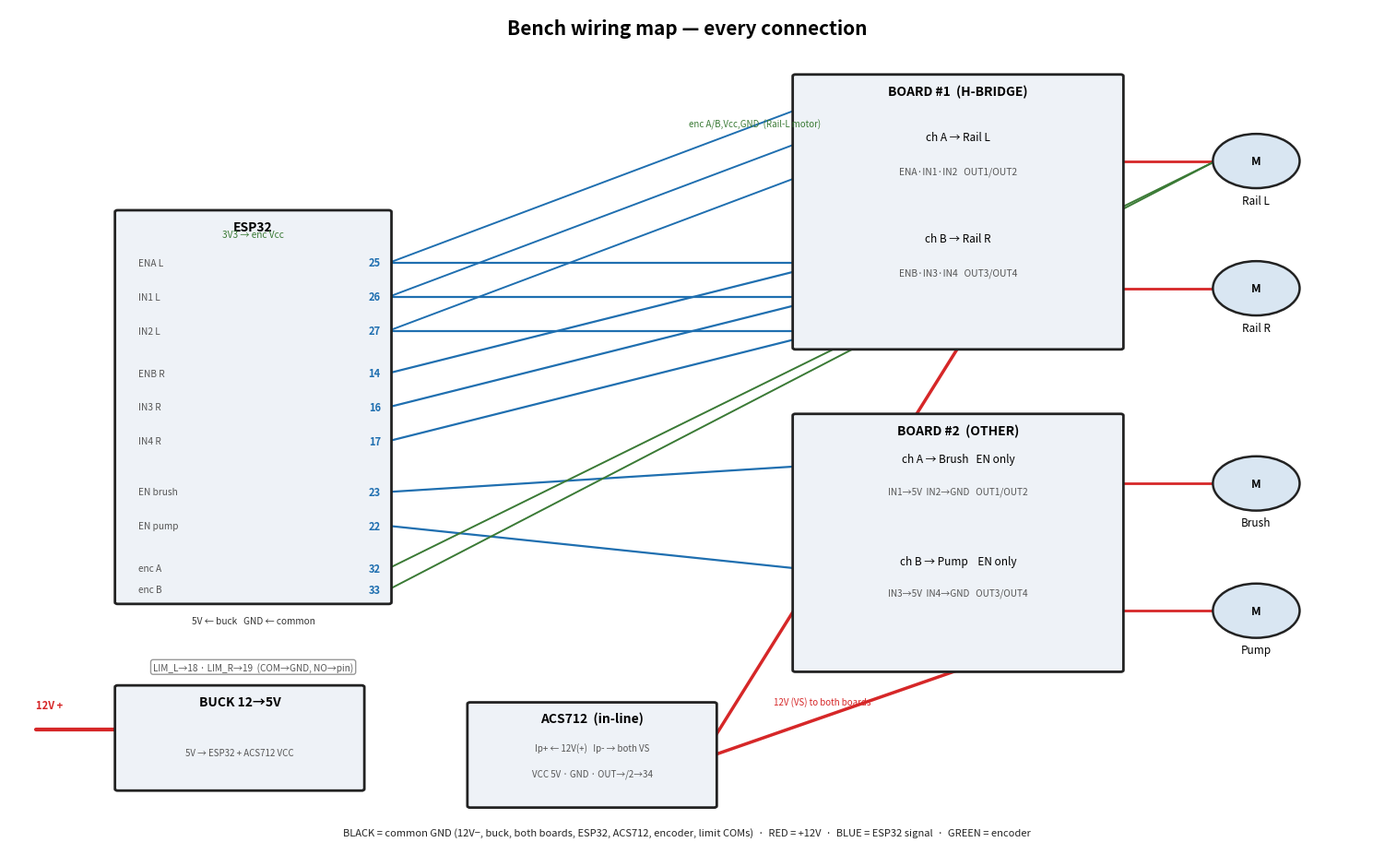

The matplotlib source for this figure: (Note: this script raises an exception after producing the figure.)
"""
Full bench wiring map: ESP32 + Board#1 (H-bridge: rails L/R) + Board#2 (brush/pump)
+ ACS712 current sensor + buck + limits + encoder. Solar-AWH PV-cleaning robot.
"""
import matplotlib.pyplot as plt
from matplotlib.patches import FancyBboxPatch, Circle, Rectangle

fig, ax = plt.subplots(figsize=(15, 9.5), dpi=150)
ax.set_xlim(0, 100); ax.set_ylim(0, 100); ax.axis("off")
SIG="#1f6fb0"; PWR="#d62728"; GND="#333"; ENC="#3a7a35"; INK="#222"; BOX="#eef2f7"

def box(x,y,w,h,t,fc=BOX):
    ax.add_patch(FancyBboxPatch((x,y),w,h,boxstyle="round,pad=0.2",fc=fc,ec=INK,lw=2,zorder=2))
    ax.text(x+w/2,y+h-2.2,t,fontsize=10,fontweight="bold",ha="center",zorder=3)
def wire(p0,p1,c,lw=2.0,z=1):
    ax.plot([p0[0],p1[0]],[p0[1],p1[1]],color=c,lw=lw,zorder=z,solid_capstyle="round")
def motor(x,y,t):
    ax.add_patch(Circle((x,y),3.2,fc="#d9e6f2",ec=INK,lw=1.8,zorder=3))
    ax.text(x,y,"M",fontsize=9,ha="center",va="center",fontweight="bold",zorder=4)
    ax.text(x,y-5,t,fontsize=8.5,ha="center",zorder=4)

ax.text(50,97,"Bench wiring map — every connection",fontsize=15,fontweight="bold",ha="center")

# ---- ESP32 ----
box(8,30,20,46,"ESP32")
esp=[("25",70,"ENA L"),("26",66,"IN1 L"),("27",62,"IN2 L"),
     ("14",57,"ENB R"),("16",53,"IN3 R"),("17",49,"IN4 R"),
     ("23",43,"EN brush"),("22",39,"EN pump"),
     ("32",34,"enc A"),("33",31.5,"enc B")]
for g,y,lbl in esp:
    ax.text(27.4,y,f"{g}",fontsize=8,ha="right",va="center",color=SIG,fontweight="bold")
    ax.text(9.5,y,lbl,fontsize=7.3,ha="left",va="center",color="#555")
ax.text(18,73,"3V3 → enc Vcc",fontsize=7.3,ha="center",color=ENC)
ax.text(18,27.5,"5V ← buck   GND ← common",fontsize=7.3,ha="center",color=GND)

# ---- Board #1 H-bridge ----
box(58,60,24,32,"BOARD #1  (H-BRIDGE)")
ax.text(70,84.5,"ch A → Rail L",fontsize=8.5,ha="center")
ax.text(70,80.5,"ENA·IN1·IN2   OUT1/OUT2",fontsize=7.4,ha="center",color="#555")
ax.text(70,72.5,"ch B → Rail R",fontsize=8.5,ha="center")
ax.text(70,68.5,"ENB·IN3·IN4   OUT3/OUT4",fontsize=7.4,ha="center",color="#555")
motor(92,82,"Rail L"); motor(92,67,"Rail R")
wire((82,82),(89,82),PWR); wire((82,67),(89,67),PWR)

# ---- Board #2 other ----
box(58,22,24,30,"BOARD #2  (OTHER)")
ax.text(70,46.5,"ch A → Brush   EN only",fontsize=8.5,ha="center")
ax.text(70,42.8,"IN1→5V  IN2→GND   OUT1/OUT2",fontsize=7.2,ha="center",color="#555")
ax.text(70,34.5,"ch B → Pump    EN only",fontsize=8.5,ha="center")
ax.text(70,30.8,"IN3→5V  IN4→GND   OUT3/OUT4",fontsize=7.2,ha="center",color="#555")
motor(92,44,"Brush"); motor(92,29,"Pump")
wire((82,44),(89,44),PWR); wire((82,29),(89,29),PWR)

# ---- signal wires ESP32 -> boards ----
for y in (70,66,62,57,53,49):  wire((28,y),(58,y if y>59 else y+12),SIG,1.6)
# simpler straight bundles
for y in (70,66,62):  wire((28,y),(58,80+(70-y)*0.0+ (y-62)),SIG,1.4)
wire((28,43),(58,46),SIG,1.6)   # brush EN
wire((28,39),(58,34),SIG,1.6)   # pump EN
# encoder
wire((28,34),(89,82),ENC,1.4); wire((28,31.5),(89,82),ENC,1.4)
ax.text(55,86,"enc A/B,Vcc,GND  (Rail-L motor)",fontsize=7,color=ENC,ha="center")

# ---- ACS712 + buck + 12V ----
box(34,6,18,12,"ACS712  (in-line)")
ax.text(43,12.5,"Ip+ ← 12V(+)   Ip- → both VS",fontsize=7,ha="center",color="#555")
ax.text(43,9.5,"VCC 5V · GND · OUT→/2→34",fontsize=7,ha="center",color="#555")
box(8,8,18,12,"BUCK 12→5V")
ax.text(17,12,"5V → ESP32 + ACS712 VCC",fontsize=7,ha="center",color="#555")

# power/ground buses
wire((2,15),(8,15),PWR,3)           # 12V into buck
ax.text(2,17.5,"12V +",fontsize=8,color=PWR,fontweight="bold")
wire((52,12),(70,22),PWR,2.5)       # 12V to boards (via ACS712)
wire((52,14),(70,60),PWR,2.5)
ax.text(60,18,"12V (VS) to both boards",fontsize=7,color=PWR,ha="center")
ax.text(50,2.5,"BLACK = common GND (12V−, buck, both boards, ESP32, ACS712, encoder, limit COMs)  ·  RED = +12V  ·  BLUE = ESP32 signal  ·  GREEN = encoder",
        fontsize=8,ha="center",color=INK)

# limits
ax.text(18,22,"LIM_L→18 · LIM_R→19  (COM→GND, NO→pin)",fontsize=7.2,ha="center",color="#555",
        bbox=dict(boxstyle="round,pad=0.25",fc="white",ec="#999"))

plt.tight_layout()
out="firmware/bench_cleaner/wiring_diagram.png"
plt.savefig(out,bbox_inches="tight",facecolor="white"); print("saved",out)
